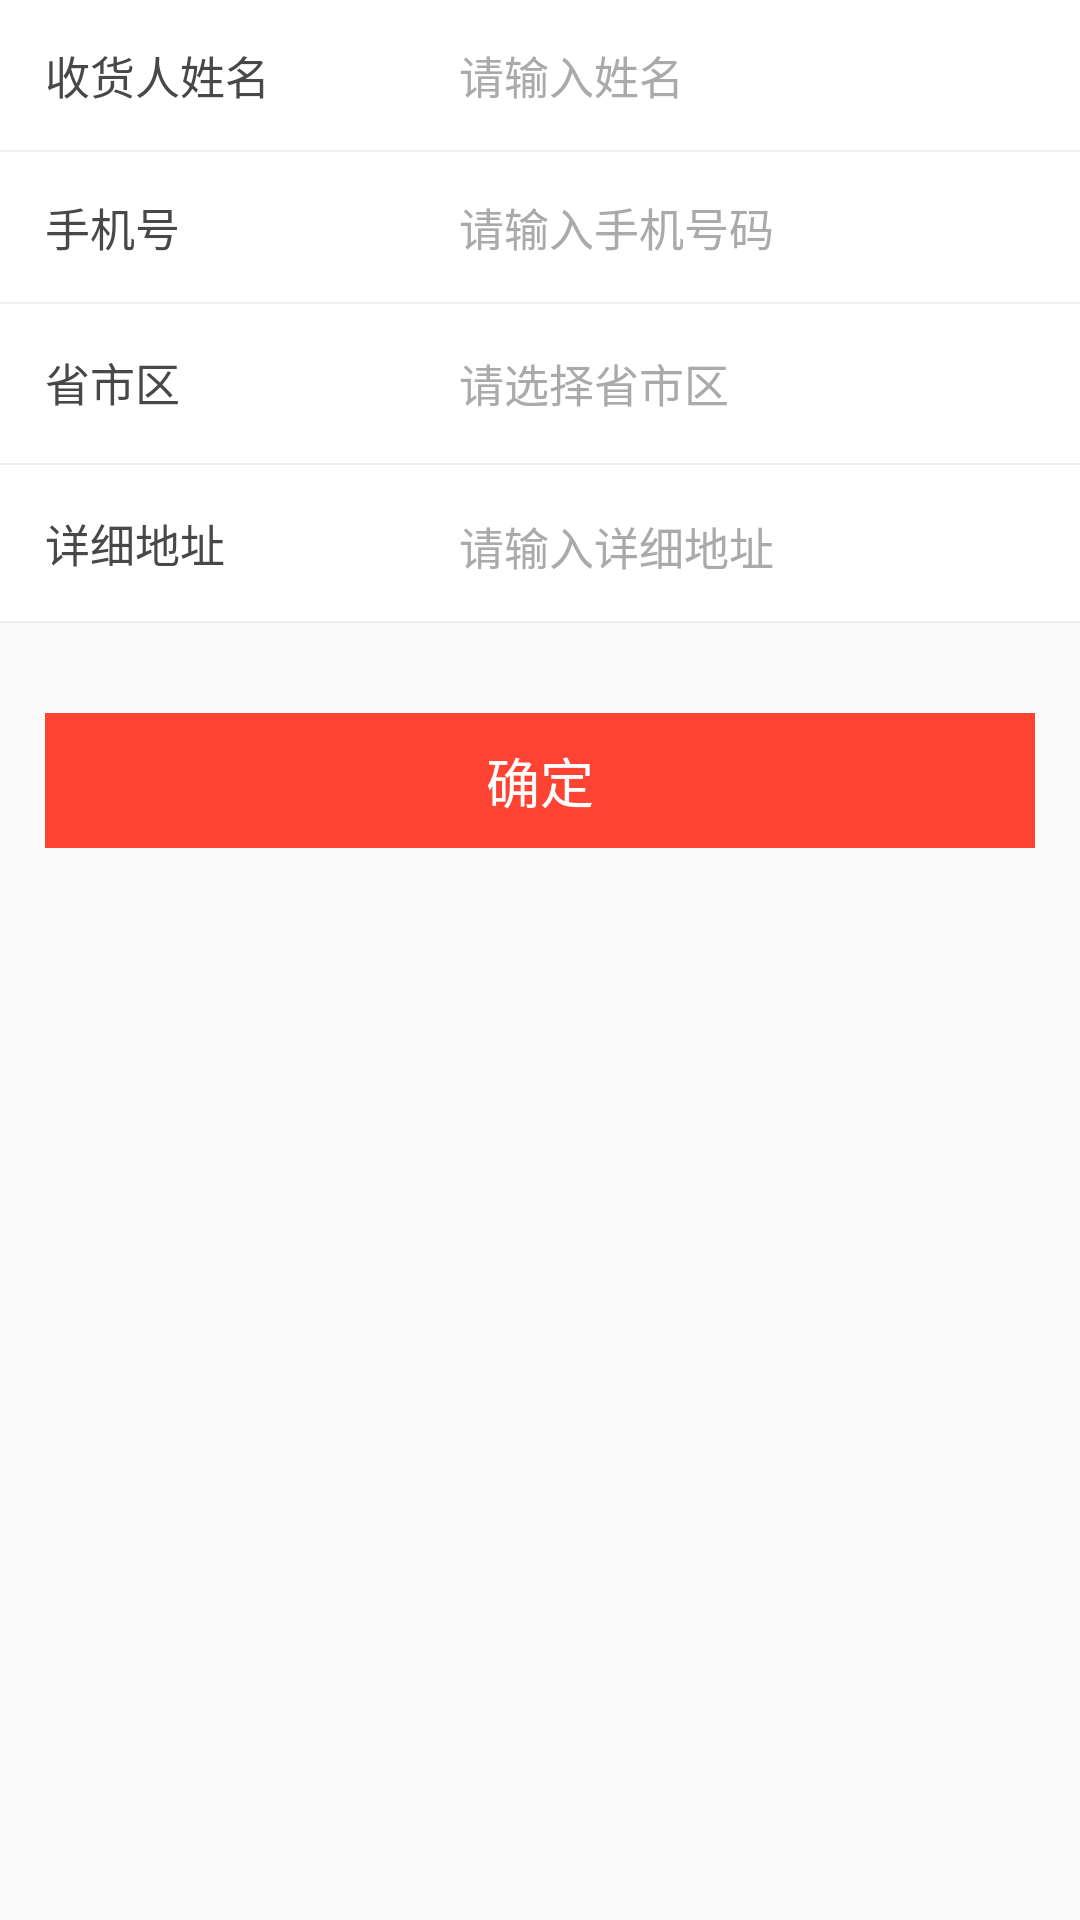

Produce the Android XML layout that renders to this screen, including the resource entries it uses.
<!-- AndroidManifest.xml: application theme AppTheme -->
<!-- res/layout/activity_add_address.xml -->
<?xml version="1.0" encoding="utf-8"?>
<layout>

    <ScrollView xmlns:android="http://schemas.android.com/apk/res/android"
        xmlns:tools="http://schemas.android.com/tools"
        android:layout_width="wrap_content"
        android:layout_height="wrap_content">

        <LinearLayout
            android:layout_width="match_parent"
            android:layout_height="match_parent"
            android:orientation="vertical">

            <LinearLayout
                android:layout_width="match_parent"
                android:layout_height="50dp"
                android:background="@color/white"
                android:orientation="horizontal">

                <TextView
                    android:layout_width="153dp"
                    android:layout_height="match_parent"
                    android:gravity="center_vertical"
                    android:paddingLeft="15dp"
                    android:text="收货人姓名"
                    android:textColor="@color/fontColor_gray"
                    android:textSize="15sp" />

                <EditText
                    android:id="@+id/edt_name"
                    android:layout_width="match_parent"
                    android:layout_height="match_parent"
                    android:layout_marginRight="15dp"
                    android:background="@null"
                    android:hint="请输入姓名"
                    android:textColor="#333333"
                    android:textColorHint="@color/fontColor_hint"
                    android:textSize="15sp" />

            </LinearLayout>

            <View
                android:layout_width="match_parent"
                android:layout_height="0.5dp"
                android:background="@color/lineColor" />

            <LinearLayout
                android:layout_width="match_parent"
                android:layout_height="50dp"
                android:background="@color/white"
                android:orientation="horizontal">

                <TextView
                    android:layout_width="153dp"
                    android:layout_height="match_parent"
                    android:gravity="center_vertical"
                    android:paddingLeft="15dp"
                    android:text="手机号"
                    android:textColor="@color/fontColor_gray"
                    android:textSize="15sp" />

                <EditText
                    android:id="@+id/edt_phone"
                    android:layout_width="match_parent"
                    android:layout_height="match_parent"
                    android:layout_marginRight="15dp"
                    android:background="@null"
                    android:hint="请输入手机号码"
                    android:inputType="phone"
                    android:textColor="#333333"
                    android:textColorHint="@color/fontColor_hint"
                    android:textSize="15sp" />

            </LinearLayout>


            <View
                android:layout_width="match_parent"
                android:layout_height="0.5dp"
                android:background="@color/lineColor" />

            <LinearLayout
                android:layout_width="match_parent"
                android:layout_height="wrap_content"
                android:background="@color/white"
                android:orientation="horizontal">

                <TextView
                    android:layout_marginTop="15dp"
                    android:layout_width="153dp"
                    android:layout_height="match_parent"
                    android:paddingLeft="15dp"
                    android:text="省市区"
                    android:textColor="@color/fontColor_gray"
                    android:textSize="15sp" />

                <TextView
                    android:layout_marginBottom="15dp"
                    android:layout_marginTop="15dp"
                    android:id="@+id/txt_address"
                    android:layout_width="match_parent"
                    android:layout_height="match_parent"
                    android:layout_marginRight="15dp"
                    android:background="@null"
                    android:gravity="center_vertical"
                    android:hint="请选择省市区"
                    android:textColor="#333333"
                    android:textColorHint="@color/fontColor_hint"
                    android:textSize="15sp" />

            </LinearLayout>

            <View
                android:layout_width="match_parent"
                android:layout_height="0.5dp"
                android:background="@color/lineColor" />

            <LinearLayout
                android:layout_width="match_parent"
                android:layout_height="wrap_content"
                android:background="@color/white"
                android:orientation="horizontal">

                <TextView
                    android:layout_marginTop="15dp"
                    android:layout_width="153dp"
                    android:layout_height="match_parent"
                    android:paddingLeft="15dp"
                    android:text="详细地址"
                    android:textColor="@color/fontColor_gray"
                    android:textSize="15sp" />

                <EditText
                    android:layout_marginBottom="15dp"
                    android:layout_marginTop="15dp"
                    android:id="@+id/edt_detailed"
                    android:layout_width="match_parent"
                    android:layout_height="wrap_content"
                    android:layout_marginRight="15dp"
                    android:background="@null"
                    android:hint="请输入详细地址"
                    android:textColor="#333333"
                    android:textColorHint="@color/fontColor_hint"
                    android:textSize="15sp" />

            </LinearLayout>

            <View
                android:layout_width="match_parent"
                android:layout_height="0.5dp"
                android:background="@color/lineColor" />

            <TextView
                android:id="@+id/txt_confirm"
                android:layout_width="match_parent"
                android:layout_height="45dp"
                android:layout_marginLeft="15dp"
                android:layout_marginRight="15dp"
                android:layout_marginTop="30dp"
                android:background="@drawable/selector_red"
                android:gravity="center"
                android:text="确定"
                android:textColor="@color/white"
                android:textSize="18sp" />

        </LinearLayout>

    </ScrollView>

</layout>
<!-- resources referenced by this layout -->
<resources>
  <color name="fontColor_gray">#484848</color>
  <color name="fontColor_hint">#aaaaaa</color>
  <color name="lineColor">#eeeeee</color>
  <color name="white">#ffffff</color>
  <!-- drawable selector_red (drawable) -->
  <?xml version="1.0" encoding="utf-8"?>
  <selector xmlns:android="http://schemas.android.com/apk/res/android">
      <item
          android:drawable="@color/un_select_red"
          android:state_pressed="true" />
      <item
          android:drawable="@color/red" />
  </selector>
  <style name="AppTheme" parent="Theme.AppCompat.Light.NoActionBar">
          
          <item name="colorPrimary">@color/colorPrimary</item>
          <item name="colorPrimaryDark">@color/colorPrimaryDark</item>
          <item name="colorAccent">@color/colorAccent</item>
      </style>
  <color name="un_select_red">#c60000</color>
  <color name="red">#FE4332</color>
  <color name="colorPrimary">#FE4332</color>
  <color name="colorPrimaryDark">#FE4332</color>
  <color name="colorAccent">#FE4332</color>
</resources>
